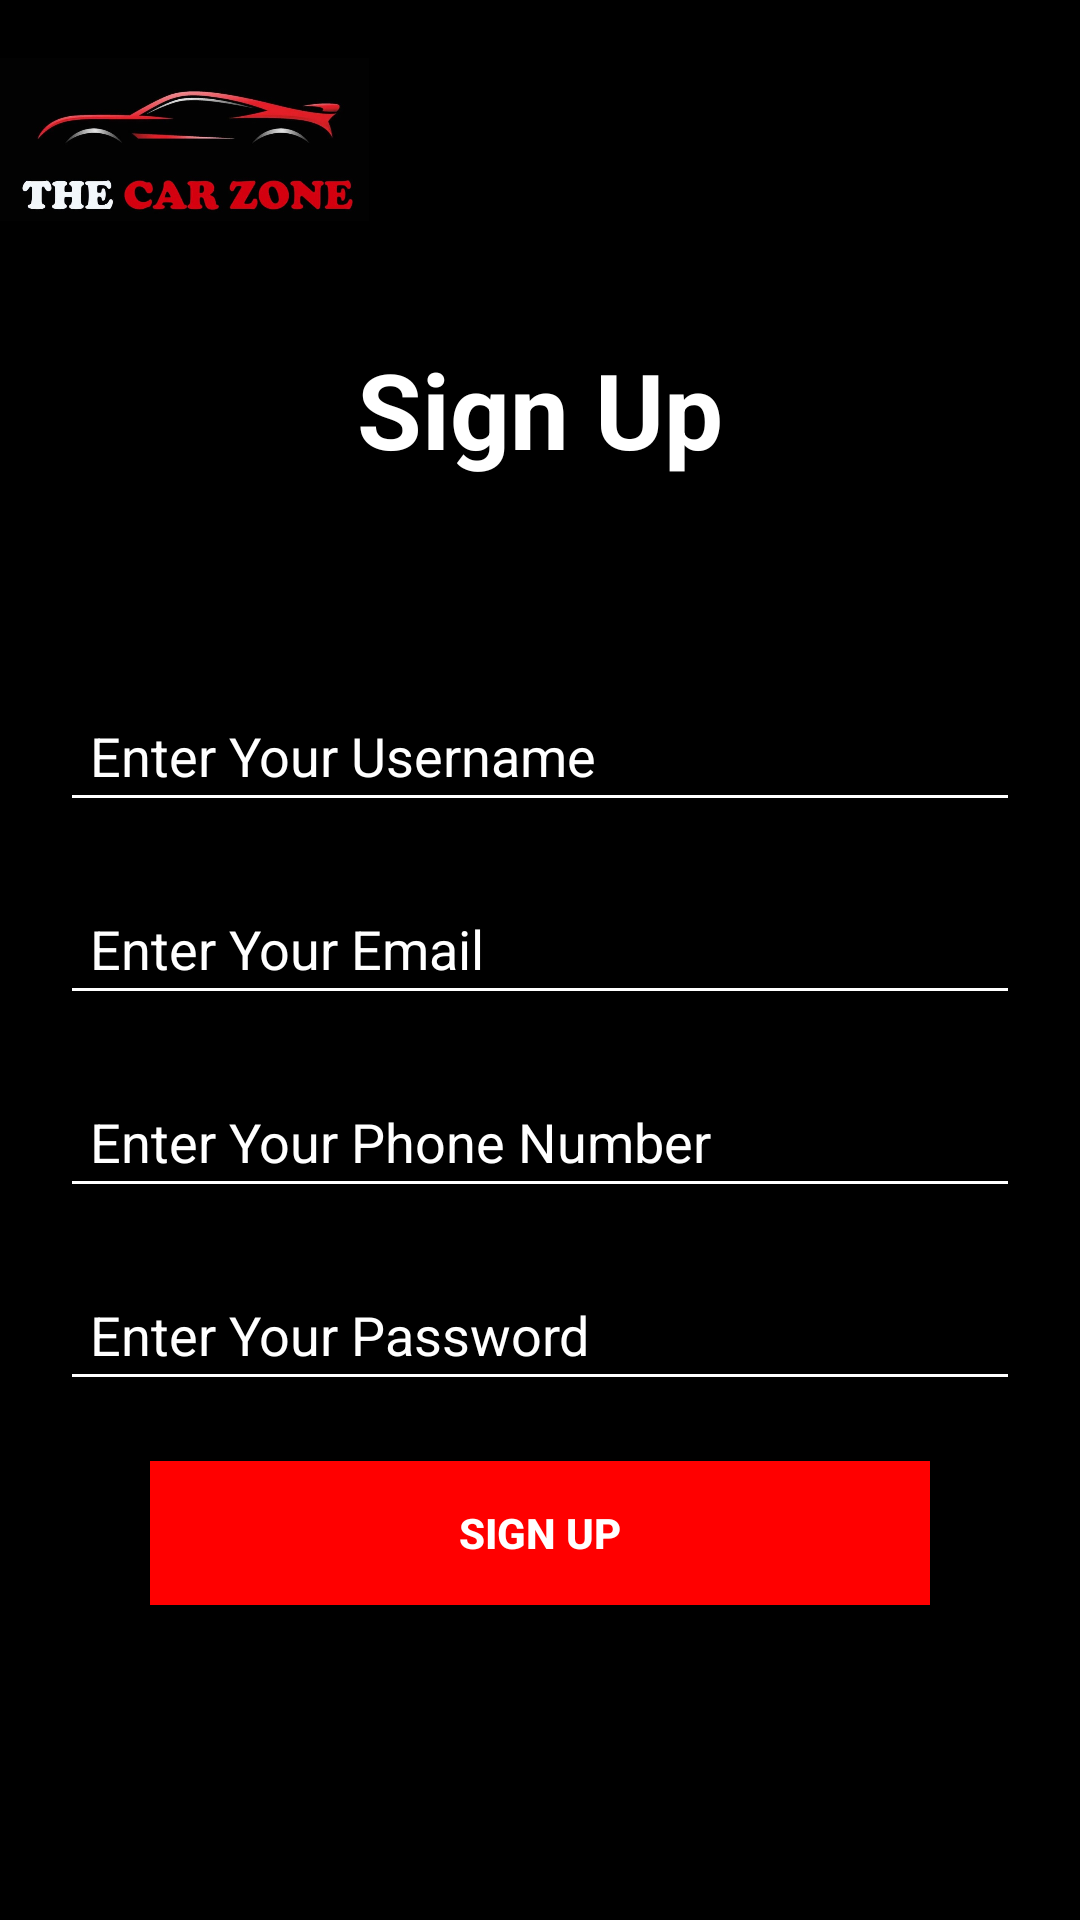

This screen was rendered from an Android layout file. Write that file and the resources it references.
<!-- AndroidManifest.xml: application theme Theme.CarZone -->
<!-- res/layout/activity_signup.xml -->
<RelativeLayout xmlns:android="http://schemas.android.com/apk/res/android"
    android:layout_width="match_parent"
    android:layout_height="match_parent"
    android:background="#000000">

    
    <ImageView
        android:id="@+id/carlogoView"
        android:layout_width="123dp"
        android:layout_height="90dp"
        android:src="@drawable/carlogo" />

    
    <TextView
        android:id="@+id/signup"
        android:layout_width="match_parent"
        android:layout_height="wrap_content"
        android:layout_below="@id/carlogoView"
        android:layout_centerHorizontal="true"
        android:layout_marginTop="23dp"
        android:layout_marginBottom="50dp"
        android:gravity="center"
        android:text="Sign Up"
        android:textColor="#FFFFFFFF"
        android:textSize="35dp"
        android:textStyle="bold" />

    
    <EditText
        android:id="@+id/usernameEditText"
        android:layout_width="match_parent"
        android:layout_height="wrap_content"
        android:layout_below="@id/signup"
        android:layout_marginStart="20dp"
        android:layout_marginTop="20dp"
        android:layout_marginEnd="20dp"
        android:backgroundTint="#FFFFFF"
        android:hint="@string/username_hint"
        android:padding="10dp"
        android:textColor="#FFFFFF"
        android:textColorHint="#FFFFFF" />

    
    <EditText
        android:id="@+id/emailEditText"
        android:layout_width="match_parent"
        android:layout_height="wrap_content"
        android:layout_below="@id/usernameEditText"
        android:layout_marginStart="20dp"
        android:layout_marginTop="20dp"
        android:layout_marginEnd="20dp"
        android:backgroundTint="#FFFFFF"
        android:hint="@string/email_hint"
        android:inputType="textEmailAddress"
        android:padding="10dp"
        android:textColor="#FFFFFF"
        android:textColorHint="#FFFFFF" />

    
    <EditText
        android:id="@+id/phoneEditText"
        android:layout_width="match_parent"
        android:layout_height="wrap_content"
        android:layout_below="@id/emailEditText"
        android:layout_marginStart="20dp"
        android:layout_marginTop="20dp"
        android:layout_marginEnd="20dp"
        android:backgroundTint="#FFFFFF"
        android:hint="@string/phone_hint"
        android:inputType="number"
        android:padding="10dp"
        android:textColor="#FFFFFF"
        android:textColorHint="#FFFFFF" />

    
    <EditText
        android:id="@+id/passwordEditText"
        android:layout_width="match_parent"
        android:layout_height="wrap_content"
        android:layout_below="@id/phoneEditText"
        android:layout_marginStart="20dp"
        android:layout_marginEnd="20dp"
        android:layout_marginTop="20dp"
        android:hint="@string/password_hint"
        android:backgroundTint="#FFFFFF"
        android:textColor="#FFFFFF"
        android:textColorHint="#FFFFFF"
        android:padding="10dp"
        android:inputType="textPassword" />

    
    <Button
        android:id="@+id/signUpButton"
        android:layout_width="match_parent"
        android:layout_height="wrap_content"
        android:layout_below="@id/passwordEditText"
        android:layout_marginStart="50dp"
        android:layout_marginEnd="50dp"
        android:layout_marginTop="20dp"
        android:background="#FF0000"
        android:text="@string/signup_button_text"
        android:textColor="#FFFFFF"
        android:textStyle="bold"
        android:contentDescription="@string/sign_up_button_description" />

</RelativeLayout>
<!-- resources referenced by this layout -->
<resources>
  <!-- drawable carlogo: jpeg bitmap (drawable, 41539 bytes) -->
  <string name="email_hint">Enter Your Email</string>
  <string name="password_hint">Enter Your Password</string>
  <string name="phone_hint">Enter Your Phone Number</string>
  <string name="sign_up_button_description">Sign Up Button</string>
  <string name="signup_button_text">Sign Up</string>
  <string name="username_hint">Enter Your Username</string>
  <style name="Theme.CarZone" parent="Theme.MaterialComponents.DayNight.NoActionBar">
          
          <item name="colorPrimary">@color/red</item>
          <item name="colorPrimaryDark">@color/navy_blue</item>
          <item name="colorAccent">@color/yellow</item>
  
          
          <item name="android:windowBackground">@color/black</item>
          <item name="android:textColor">@android:color/white</item>
      </style>
  <color name="red">#FF0000</color>
  <color name="navy_blue">#003366</color>
  <color name="yellow">#FFCC00</color>
  <color name="black">#000000</color>
</resources>
